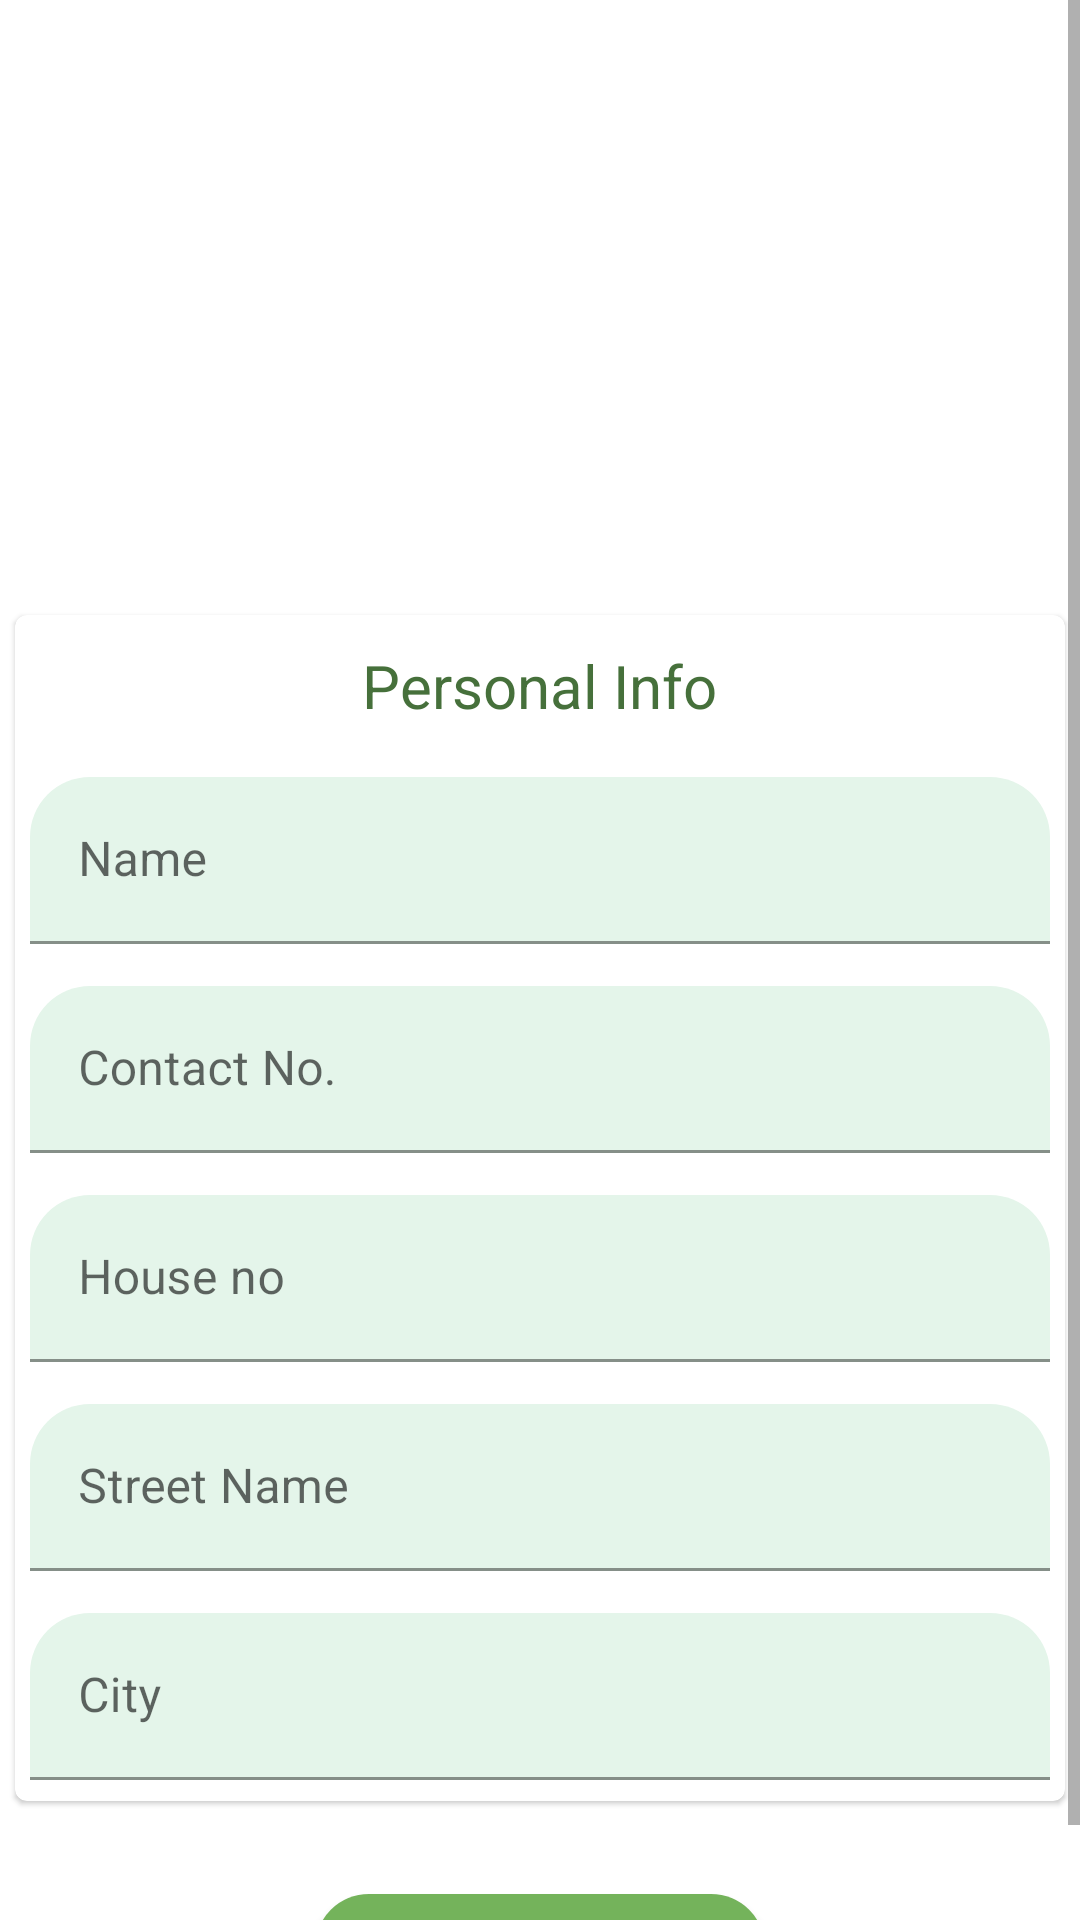

Here is an Android app screen rendered from its layout file. Give the layout XML and the strings, colors and styles it references.
<!-- AndroidManifest.xml: application theme AppTheme -->
<!-- res/layout/activity_account_setup.xml -->
<?xml version="1.0" encoding="utf-8"?>
<ScrollView xmlns:android="http://schemas.android.com/apk/res/android"
    xmlns:tools="http://schemas.android.com/tools"
    android:layout_width="match_parent"
    android:layout_height="match_parent"
    xmlns:app="http://schemas.android.com/apk/res-auto"
    android:orientation="vertical"
    tools:context=".User_login_info.Account_setup">
    <LinearLayout
        android:layout_width="match_parent"
        android:layout_height="match_parent"
        android:orientation="vertical">


    <ImageView
        android:layout_width="match_parent"
        android:layout_height="200dp"
        android:layout_gravity="center"
        android:src="@drawable/account"
        android:id="@+id/logo"
        android:background="@color/white"

        />

    <com.google.android.material.card.MaterialCardView
        android:layout_width="match_parent"
        android:layout_height="wrap_content"
        android:layout_margin="5dp">

        <LinearLayout
            android:layout_width="match_parent"
            android:layout_height="wrap_content"
            android:orientation="vertical">

            <TextView
                android:layout_width="wrap_content"
                android:layout_height="wrap_content"
                android:text="Personal Info"
                android:layout_marginVertical="10dp"
                android:textSize="20dp"
                android:textAlignment="center"
                android:layout_gravity="center"
                android:textColor="@color/colorPrimaryDark"/>

            <com.google.android.material.textfield.TextInputLayout
                android:id="@+id/account_name"
                style="@style/Widget.MaterialComponents.TextInputLayout.FilledBox"
                android:layout_width="match_parent"
                android:layout_height="wrap_content"
                android:layout_marginHorizontal="5dp"
                app:boxBackgroundColor="@color/lightGreen"
                android:layout_marginVertical="7dp"
                app:boxCornerRadiusTopStart="20dp"
                app:boxCornerRadiusTopEnd="20dp"
                app:boxStrokeColor="@color/colorPrimary"
                android:hint="Name">

                <com.google.android.material.textfield.TextInputEditText
                    android:layout_width="match_parent"
                    android:layout_height="wrap_content"
                    >

                </com.google.android.material.textfield.TextInputEditText>

            </com.google.android.material.textfield.TextInputLayout>

            <com.google.android.material.textfield.TextInputLayout
                android:id="@+id/account_phone_no"
                style="@style/Widget.MaterialComponents.TextInputLayout.FilledBox"
                android:layout_width="match_parent"
                android:layout_height="wrap_content"
                android:layout_marginHorizontal="5dp"
                app:boxBackgroundColor="@color/lightGreen"
                android:layout_marginVertical="7dp"
                app:boxCornerRadiusTopStart="20dp"
                app:boxCornerRadiusTopEnd="20dp"
                app:boxStrokeColor="@color/colorPrimary"
                android:hint="Contact No.">

                <com.google.android.material.textfield.TextInputEditText
                    android:layout_width="match_parent"
                    android:layout_height="wrap_content">

                </com.google.android.material.textfield.TextInputEditText>
            </com.google.android.material.textfield.TextInputLayout>

            <com.google.android.material.textfield.TextInputLayout
                android:id="@+id/account_house_no"
                style="@style/Widget.MaterialComponents.TextInputLayout.FilledBox"
                android:layout_width="match_parent"
                android:layout_height="wrap_content"
                android:layout_marginHorizontal="5dp"
                app:boxBackgroundColor="@color/lightGreen"
                android:layout_marginVertical="7dp"
                app:boxCornerRadiusTopStart="20dp"
                app:boxCornerRadiusTopEnd="20dp"
                app:boxStrokeColor="@color/colorPrimary"
                android:hint="House no">

                <com.google.android.material.textfield.TextInputEditText
                    android:layout_width="match_parent"
                    android:layout_height="wrap_content">

                </com.google.android.material.textfield.TextInputEditText>
            </com.google.android.material.textfield.TextInputLayout>

            <com.google.android.material.textfield.TextInputLayout
                android:id="@+id/account_street_name"
                style="@style/Widget.MaterialComponents.TextInputLayout.FilledBox"
                android:layout_width="match_parent"
                android:layout_height="wrap_content"
                android:layout_marginHorizontal="5dp"
                app:boxBackgroundColor="@color/lightGreen"
                android:layout_marginVertical="7dp"
                app:boxCornerRadiusTopStart="20dp"
                app:boxCornerRadiusTopEnd="20dp"
                app:boxStrokeColor="@color/colorPrimary"
                android:hint="Street Name">

                <com.google.android.material.textfield.TextInputEditText
                    android:layout_width="match_parent"
                    android:layout_height="wrap_content">

                </com.google.android.material.textfield.TextInputEditText>
            </com.google.android.material.textfield.TextInputLayout>

            <com.google.android.material.textfield.TextInputLayout
                android:id="@+id/account_city_name"
                style="@style/Widget.MaterialComponents.TextInputLayout.FilledBox"
                android:layout_width="match_parent"
                android:layout_height="wrap_content"
                android:layout_marginHorizontal="5dp"
                app:boxBackgroundColor="@color/lightGreen"
                android:layout_marginVertical="7dp"
                app:boxCornerRadiusTopStart="20dp"
                app:boxCornerRadiusTopEnd="20dp"
                app:boxStrokeColor="@color/colorPrimary"
                android:hint="City">

                <com.google.android.material.textfield.TextInputEditText
                    android:layout_width="match_parent"
                    android:layout_height="wrap_content"
                    >

                </com.google.android.material.textfield.TextInputEditText>
            </com.google.android.material.textfield.TextInputLayout>

        </LinearLayout>

    </com.google.android.material.card.MaterialCardView>

    <com.google.android.material.button.MaterialButton
        android:id="@+id/account_submit"
        android:layout_width="150dp"
        android:layout_height="wrap_content"
        android:text="Submit"
        app:cornerRadius="20dp"
        android:layout_gravity="center_horizontal"
        android:padding="8dp"
        android:layout_marginTop="20dp"
        />
    </LinearLayout>

</ScrollView>
<!-- resources referenced by this layout -->
<resources>
  <color name="colorPrimary">#74b35b</color>
  <color name="colorPrimaryDark">#46703b</color>
  <color name="lightGreen">#e4f5ea</color>
  <color name="white">#ffffff</color>
  <style name="AppTheme" parent="Theme.MaterialComponents.Light.NoActionBar">
          
          <item name="colorPrimary">@color/colorPrimary</item>
          <item name="colorPrimaryDark">@color/colorPrimaryDark</item>
          <item name="colorAccent">@color/colorAccent</item>
      </style>
  <color name="colorAccent">#ebd261</color>
</resources>
